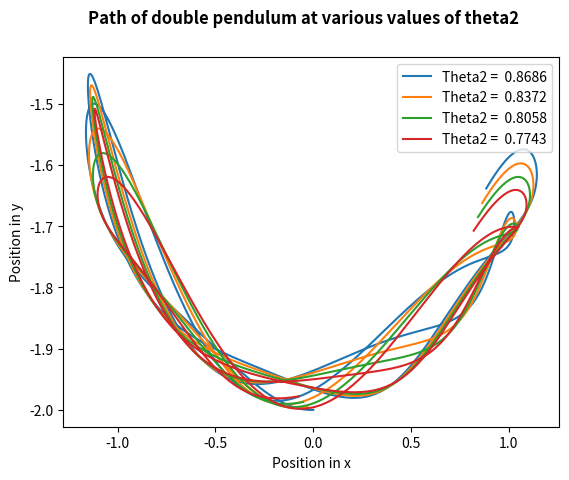

Write Python code to recreate this figure.
import numpy as np
import matplotlib.pyplot as plt
import scipy.integrate
import pandas as pd
import time
# Taking code from task 10
# Needed later

l1_value = 1
l2_value = 1
m1_value = 1
m2_value = 1

def der_system_task10(t, x, m1=m1_value, m2=m2_value, l1=l1_value, l2=l2_value):
    '''Solves the following system of equations: \n
    dCadt = -A*exp(-Ea/RT) * Ca^3 \n
    dTdt = (deltaH * -A*exp(-Ea/RT) * Ca^3)/(rho*Cp) \n
    t =  vector for time span \n
    x = vector (theta1, omega1, theta2, omega2) \n'''
    dxdt = np.zeros(4) # two equations
    delta = x[2] - x[0]
    dxdt[0] = x[1]
    dxdt[1] = (m2 * l1 * (x[1]**2) * np.sin(delta)*np.cos(delta) + m2 * 9.81*np.sin(x[2])*np.cos(delta) + m2*l2*(x[3]**2) * np.sin(delta) - (m1+m2)*9.81*np.sin(x[0]))/((m1+m2)*l2 - m2*l2*(np.cos(delta))**2)
    dxdt[2] = x[3]
    dxdt[3] = (-m2*l2*(x[3]**2)*np.sin(delta)*np.cos(delta) + (m1+m2)*(9.81*np.sin(x[0])*np.cos(delta) - l1 * (x[1]**2) * np.sin(delta) - 9.81 * np.sin(x[2])))/((m1+m2)*l2 - m2*l2*(np.cos(delta))**2)
    return dxdt


def master_function(fun,tspan, y0, method='rk2', number_of_points=100):
    '''General function to solve system of differential equations. Does not work on single differential equations. \n
    fun = function 
    y0 = vector of initial conditions
    optional:\n
    method = You can select the method with which your system of differential equations will be evaluated. Default set to second order Runge-Kutta. \n
    Supported methods : midpoint method ('midpoint'), euler method ('euler'), Classical second order Runge-Kutta ('rk2'), classical fourth order Runge-Kutta ('rk4').
    number_of_points = how many steps. Default set to 100. Increasing this reduces error but increases computation time. '''
    dt = (tspan[1] - tspan[0])/number_of_points
    t = np.linspace(tspan[0], tspan[1], number_of_points+1)
    y = np.zeros((number_of_points+1, len(y0))) # len(y0) because you would need an initial condition for each derivative.
    for i in range(len(y0)): #initial conditions as a loop to ensure universability.
        y[0,i] = y0[i]
    if method == 'midpoint':
        for i in range(number_of_points):
            k1 = fun(t[i], y[i,:])
            k2 = fun(t[i] + dt*0.5, y[i,:] + 0.5*dt*k1)
            y[i+1,:] = y[i,:] + dt * k2
    elif method == 'euler':
        for i in range(number_of_points):
            y[i+1,:] = y[i,:] + dt * fun(t[i], y[i,:])
    elif method == 'rk2':
        for i in range(number_of_points):
            k1 = fun(t[i], y[i,:])
            k2 = fun(t[i] + dt, y[i] + dt*k1)
            y[i+1,:] = y[i] + dt*0.5*(k1+k2)
    elif method == 'rk4':
        for i in range(number_of_points):
            k1 = fun(t[i], y[i,:])
            k2 = fun(t[i] + dt*0.5, y[i,:] + 0.5*dt*k1)
            k3 = fun(t[i] + dt*0.5, y[i,:] + 0.5*dt*k2)
            k4 = fun(t[i] +dt, y[i,:] + dt*k3)
            y[i+1,:] = y[i] + dt*((1/6)*k1 + (1/3)*(k2+k3) + (1/6)*k4)
    else:
        return 'Unknown method specified. Check documentation for supported methods' # In case an unknown method is specified
    return t, y

#(theta1, omega1, theta2, omega2)

for i in range(1,5):
    ini_cond_vec = [7*np.pi/180, 1, 0.9-0.01*i*np.pi, 1] # Initial conditions a vector
    tspan = [0,5]
    approx_sol = master_function(der_system_task10, tspan, ini_cond_vec, 'midpoint', 2000) #Midpoint used because its better than euler and easy to implement :)
    x_2 = np.sin(approx_sol[1][:,0])*l1_value + np.sin(approx_sol[1][:,2])*l2_value
    y_2 = -np.cos(approx_sol[1][:,0])*l1_value - np.cos(approx_sol[1][:,2])*l2_value
    plt.plot(x_2, y_2, label=f'Theta2 = {0.9-0.01*i*np.pi: .4f}')


plt.xlabel('Position in x')
plt.ylabel('Position in y')
plt.suptitle(f'Path of double pendulum at various values of theta2', weight='bold')
plt.legend(loc='upper right')

plt.show()